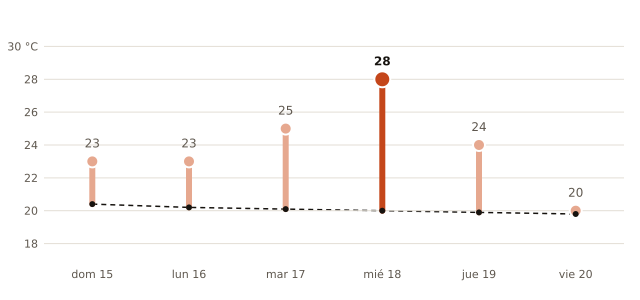

The data file committed next to this chart (first rows):
fecha, máxima_prevista_C, máxima_normal_1991_2020_C
2026-11-15, 23, 20.4
2026-11-16, 23, 20.2
2026-11-17, 25, 20.1
2026-11-18, 28, 20.0
2026-11-19, 24, 19.9
2026-11-20, 20, 19.8
